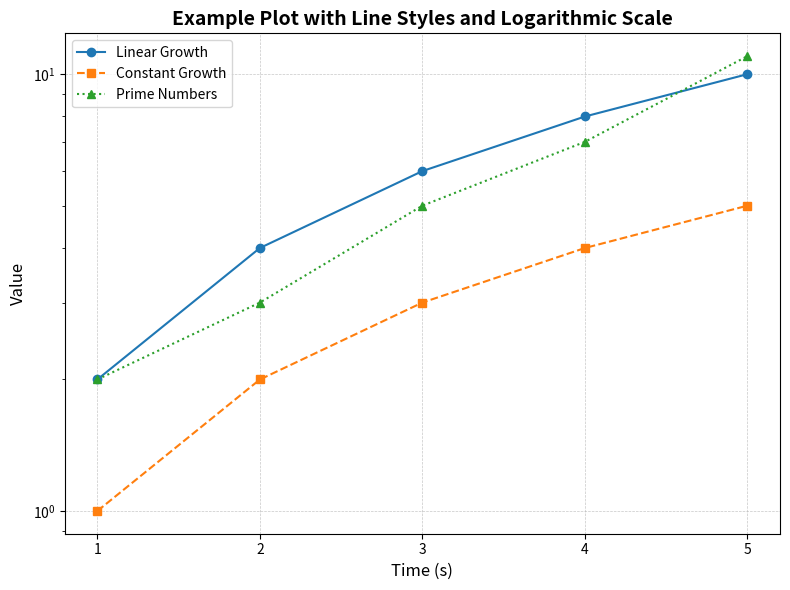

Generate this figure with matplotlib:
# --------------------------------------------------------------------------- #
# Purpose: Create a scientific-style plot for multiple datasets.
#
# Author: Matheus Ferreira Silva
# [redacted]
# Last Modified: 23 December 2024
#
# --------------------------------------------------------------------------- #

import matplotlib.pyplot as plt
from typing import List, Optional, Tuple


def plot_scientific(
    x: List[float],
    y_datasets: List[List[float]],
    labels: Optional[List[str]] = None,
    x_label: str = "X-axis",
    y_label: str = "Y-axis",
    title: str = "Scientific Plot",
    x_integer: bool = False,
    y_log: bool = False,
    markers: Optional[List[str]] = None,
    line_styles: Optional[List[str]] = None,
    legend_loc: str = "best",
    grid: bool = True,
    xlim: Optional[Tuple[float, float]] = None,
    ylim: Optional[Tuple[float, float]] = None,
    save_path: Optional[str] = None,
    dpi: int = 300,
) -> None:
    """
    Plots multiple Y datasets against a shared X-axis with scientific paper styling.

    Args:
        x (List[float]): List of X-axis values.
        y_datasets (List[List[float]]): List of lists containing Y-axis datasets.
        labels (Optional[List[str]]): Labels for each dataset for the legend.
        x_label (str): Label for the X-axis. Default is "X-axis".
        y_label (str): Label for the Y-axis. Default is "Y-axis".
        title (str): Title of the plot. Default is "Scientific Plot".
        x_integer (bool): Force X-axis to display only integer values. Default is False.
        y_log (bool): Use logarithmic scale for the Y-axis. Default is False.
        markers (Optional[List[str]]): List of marker styles for each dataset.
        line_styles (Optional[List[str]]): List of line styles for each dataset.
        legend_loc (str): Location of the legend. Default is "best".
        grid (bool): Whether to display a grid. Default is True.
        xlim (Optional[Tuple[float, float]]): Limits for the X-axis as (min, max). Default is None.
        ylim (Optional[Tuple[float, float]]): Limits for the Y-axis as (min, max). Default is None.
        save_path (Optional[str]): Path to save the plot as a file. Default is None.
        dpi (int): Resolution of the saved plot in dots per inch. Default is 300.

    Returns:
        None: Displays the plot and optionally saves it as an image.
    """
    # Validate input dimensions
    if any(len(y) != len(x) for y in y_datasets):
        raise ValueError("All Y datasets must have the same length as the X dataset.")

    # Initialize the plot
    plt.figure(figsize=(8, 6))

    # Plot each dataset
    for i, y in enumerate(y_datasets):
        label = labels[i] if labels and i < len(labels) else f"Dataset {i + 1}"
        marker = markers[i] if markers and i < len(markers) else "o"
        line_style = line_styles[i] if line_styles and i < len(line_styles) else "-"
        plt.plot(x, y, label=label, marker=marker, linestyle=line_style)

    # Configure axes and title
    plt.xlabel(x_label, fontsize=12)
    plt.ylabel(y_label, fontsize=12)
    plt.title(title, fontsize=14, weight="bold")
    plt.legend(loc=legend_loc, fontsize=10)

    # Configure axis limits
    if xlim:
        plt.xlim(xlim)
    if ylim:
        plt.ylim(ylim)

    # Configure X-axis for integers only
    if x_integer:
        plt.xticks(ticks=range(int(min(x)), int(max(x)) + 1))

    # Enable logarithmic scale for Y-axis if requested
    if y_log:
        plt.yscale("log")

    # Add grid if requested
    if grid:
        plt.grid(visible=True, linestyle="--", linewidth=0.5, alpha=0.7)

    # Final styling
    plt.tight_layout()

    # Save plot if path is provided
    if save_path:
        plt.savefig(save_path, dpi=dpi, format="png")

    # Show plot
    plt.show()


def plot_histogram(
    datasets: List[List[float]],
    bins: int = 10,
    density: bool = False,
    labels: Optional[List[str]] = None,
    colors: Optional[List[str]] = None,
    edgecolors: Optional[List[str]] = None,
    alpha: float = 0.7,
    x_label: str = "X-axis",
    y_label: str = "Frequency",
    title: str = "Histogram",
    legend_loc: str = "best",
    grid: bool = True,
    xlim: Optional[Tuple[float, float]] = None,
    ylim: Optional[Tuple[float, float]] = None,
    save_path: Optional[str] = None,
    dpi: int = 300,
) -> None:
    """
    Plots a histogram for one or more datasets with scientific styling.

    Args:
        datasets (List[List[float]]): List of datasets to plot histograms for.
        bins (int): Number of bins in the histogram. Default is 10.
        density (bool): If True, normalizes the histogram so the area equals 1. Default is False.
        labels (Optional[List[str]]): Labels for each dataset for the legend. Default is None.
        colors (Optional[List[str]]): Colors for each dataset. Default is None.
        edgecolors (Optional[List[str]]): Edge colors for each dataset. Default is None.
        alpha (float): Transparency level of bars (0: fully transparent, 1: opaque). Default is 0.7.
        x_label (str): Label for the X-axis. Default is "X-axis".
        y_label (str): Label for the Y-axis. Default is "Frequency".
        title (str): Title of the histogram. Default is "Histogram".
        legend_loc (str): Location of the legend. Default is "best".
        grid (bool): Whether to display a grid. Default is True.
        xlim (Optional[Tuple[float, float]]): Limits for the X-axis as (min, max). Default is None.
        ylim (Optional[Tuple[float, float]]): Limits for the Y-axis as (min, max). Default is None.
        save_path (Optional[str]): Path to save the histogram as a file. Default is None.
        dpi (int): Resolution of the saved histogram in dots per inch. Default is 300.

    Returns:
        None: Displays the histogram and optionally saves it as an image.
    """
    # Initialize the plot
    plt.figure(figsize=(8, 6))

    # Plot each dataset as a histogram
    for i, data in enumerate(datasets):
        label = labels[i] if labels and i < len(labels) else f"Dataset {i + 1}"
        color = colors[i] if colors and i < len(colors) else None
        edgecolor = edgecolors[i] if edgecolors and i < len(edgecolors) else None
        plt.hist(
            data,
            bins=bins,
            density=density,
            alpha=alpha,
            label=label,
            color=color,
            edgecolor=edgecolor,
        )

    # Configure axes and title
    plt.xlabel(x_label, fontsize=12)
    plt.ylabel(y_label if not density else "Density", fontsize=12)
    plt.title(title, fontsize=14, weight="bold")

    # Configure axis limits
    if xlim:
        plt.xlim(xlim)
    if ylim:
        plt.ylim(ylim)

    # Add grid if requested
    if grid:
        plt.grid(visible=True, linestyle="--", linewidth=0.5, alpha=0.7)

    # Add legend if labels are provided
    if labels:
        plt.legend(loc=legend_loc, fontsize=10)

    # Final styling
    plt.tight_layout()

    # Save histogram if path is provided
    if save_path:
        plt.savefig(save_path, dpi=dpi, format="png")

    # Show histogram
    plt.show()


# Example code
if __name__ == "__main__":
    # Example: Plotting three datasets with markers, line styles, and log scale
    x = [1, 2, 3, 4, 5]
    y1 = [2, 4, 6, 8, 10]
    y2 = [1, 2, 3, 4, 5]
    y3 = [2, 3, 5, 7, 11]

    plot_scientific(
        x=x,
        y_datasets=[y1, y2, y3],
        labels=["Linear Growth", "Constant Growth", "Prime Numbers"],
        x_label="Time (s)",
        y_label="Value",
        title="Example Plot with Line Styles and Logarithmic Scale",
        x_integer=True,
        # xlim=(0, 6),
        # ylim=(0, 12),
        y_log=True,
        markers=["o", "s", "^"],  # Circle, square, and triangle markers
        line_styles=["-", "--", ":"],  # Solid, dashed, and dotted line styles
        save_path="example_plot_with_styles.png",
    )
